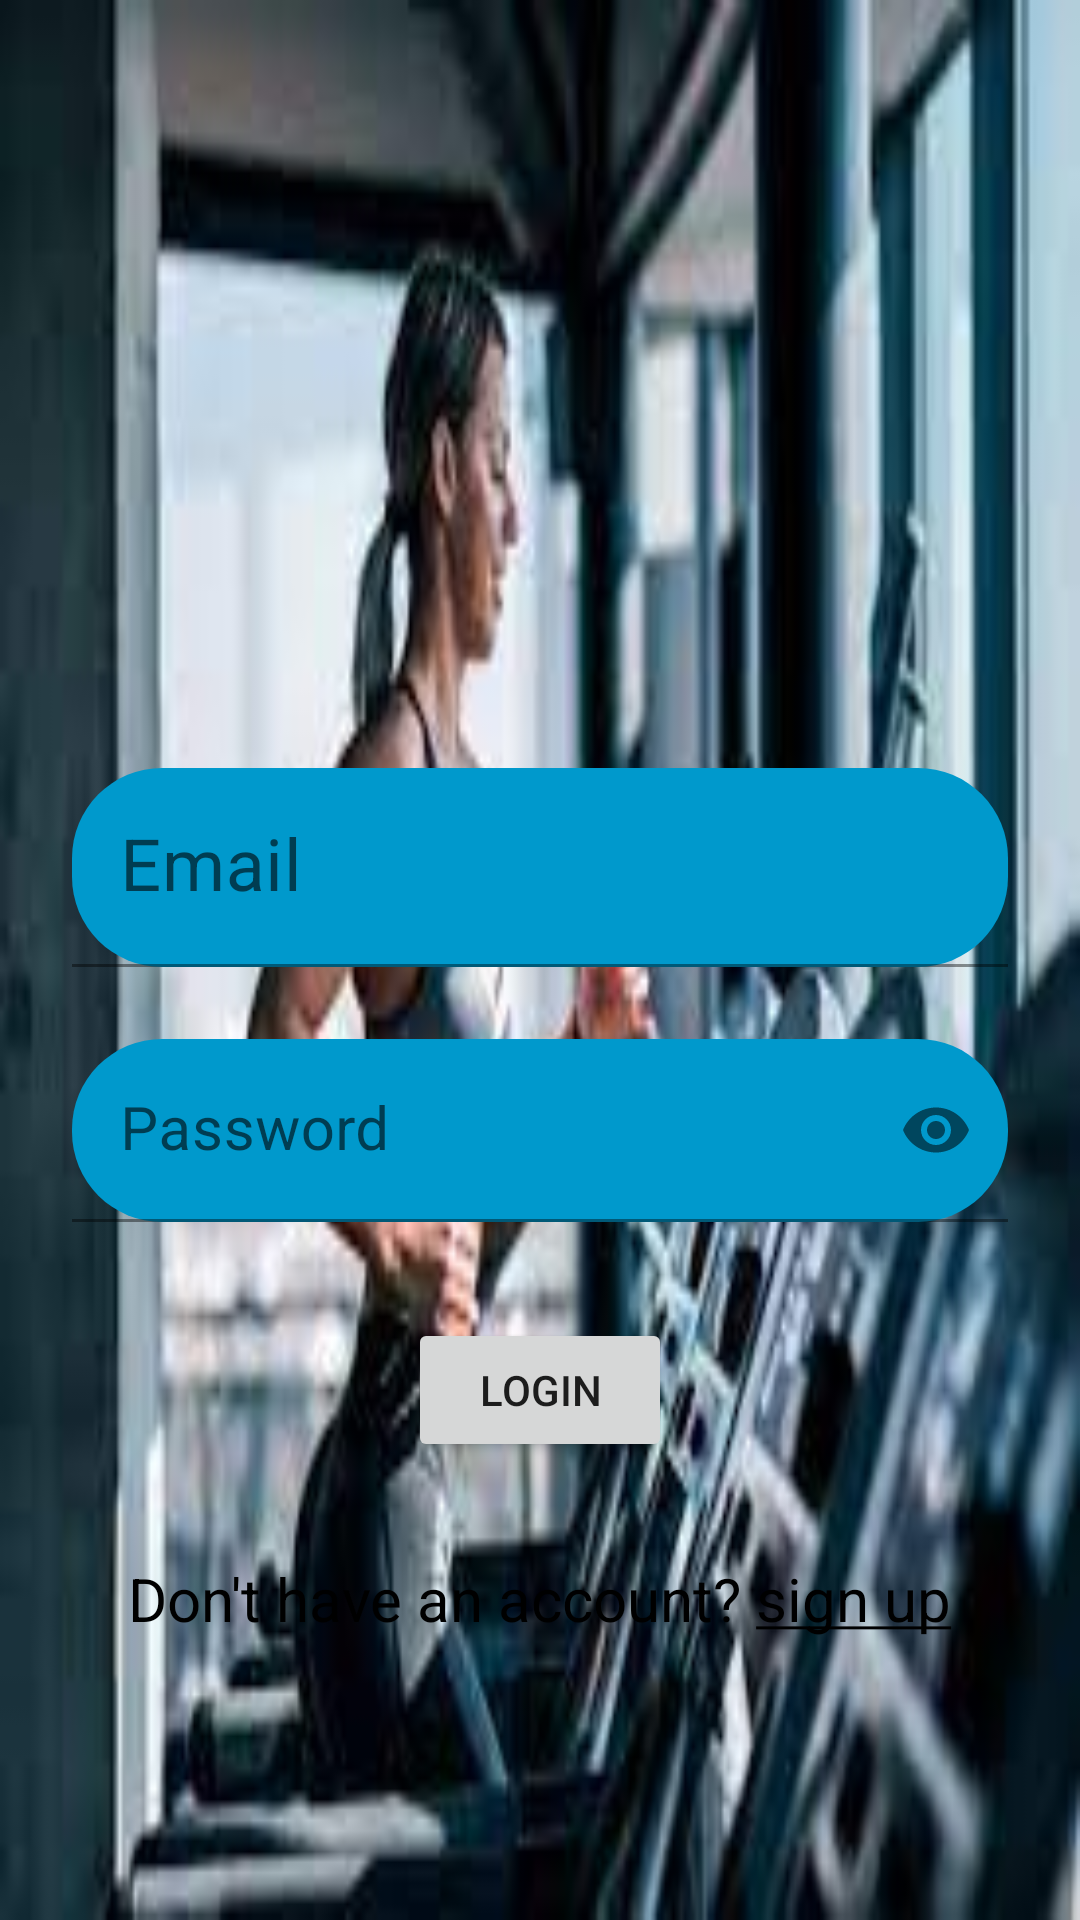

Reconstruct the res/layout file that produces this screen, plus the resources it refers to.
<!-- AndroidManifest.xml: application theme Theme.WorkoutLog -->
<!-- res/layout/activity_login.xml -->
<?xml version="1.0" encoding="utf-8"?>
<androidx.constraintlayout.widget.ConstraintLayout xmlns:android="http://schemas.android.com/apk/res/android"
    xmlns:app="http://schemas.android.com/apk/res-auto"
    xmlns:tools="http://schemas.android.com/tools"
    android:background="@drawable/img"
    android:layout_width="match_parent"
    android:layout_height="match_parent"
    tools:context=".ui.LoginActivity">

    <androidx.constraintlayout.widget.Guideline
        android:id="@+id/guideline3"
        android:layout_width="wrap_content"
        android:layout_height="wrap_content"

        android:orientation="horizontal"
       app:layout_constraintGuide_percent="0.4" />

    <com.google.android.material.textfield.TextInputLayout
        android:id="@+id/tilEmail"
        android:layout_width="0dp"
        android:layout_height="wrap_content"
        android:layout_marginStart="24dp"
        android:layout_marginEnd="24dp"
        app:boxBackgroundColor="@android:color/holo_blue_dark"
        app:boxCornerRadiusBottomEnd="30dp"
        app:boxCornerRadiusBottomStart="30dp"
        app:boxCornerRadiusTopEnd="30dp"
        app:boxCornerRadiusTopStart="30dp"
        app:layout_constraintEnd_toEndOf="parent"
        app:layout_constraintStart_toStartOf="parent"
        app:layout_constraintTop_toTopOf="@+id/guideline3">

        <com.google.android.material.textfield.TextInputEditText
            android:id="@+id/etEmail"
            android:layout_width="match_parent"
            android:layout_height="wrap_content"
            android:hint="@string/email"
            android:inputType="textEmailAddress"
            android:textSize="24sp" />
    </com.google.android.material.textfield.TextInputLayout>

    <com.google.android.material.textfield.TextInputLayout
        android:id="@+id/tilPassword"
        android:layout_width="0dp"
        android:layout_height="wrap_content"
        android:layout_marginStart="24dp"
        android:layout_marginTop="24dp"
        android:layout_marginEnd="24dp"
        app:boxBackgroundColor="@android:color/holo_blue_dark"
        app:boxCornerRadiusBottomEnd="30dp"
        app:boxCornerRadiusBottomStart="30dp"
        app:boxCornerRadiusTopEnd="30dp"
        app:boxCornerRadiusTopStart="30dp"
        app:layout_constraintEnd_toEndOf="parent"
        app:layout_constraintStart_toStartOf="parent"
        app:layout_constraintTop_toBottomOf="@+id/tilEmail"
        app:passwordToggleEnabled="true">

        <com.google.android.material.textfield.TextInputEditText
            android:id="@+id/etPassword"
            android:layout_width="match_parent"
            android:layout_height="wrap_content"
            android:hint="@string/password"
            android:inputType="textPassword"
            android:textSize="20sp" />
    </com.google.android.material.textfield.TextInputLayout>

    <Button
        android:id="@+id/btnLogin"
        android:layout_width="wrap_content"
        android:layout_height="wrap_content"
        android:layout_marginStart="32dp"
        android:layout_marginTop="32dp"
        android:layout_marginEnd="32dp"
        android:text="@string/login"
        app:layout_constraintEnd_toEndOf="parent"
        app:layout_constraintStart_toStartOf="parent"
        app:layout_constraintTop_toBottomOf="@+id/tilPassword" />

    <TextView
        android:id="@+id/tvsignup"
        android:layout_width="wrap_content"
        android:layout_height="wrap_content"
        android:layout_marginStart="32dp"
        android:layout_marginTop="32dp"
        android:layout_marginEnd="32dp"
        android:text="@string/don_t_have_an_account_sign_up"
        android:textColor="@color/black"
        android:textSize="20sp"
        app:layout_constraintEnd_toEndOf="parent"
        app:layout_constraintStart_toStartOf="parent"
        app:layout_constraintTop_toBottomOf="@+id/btnLogin" />

</androidx.constraintlayout.widget.ConstraintLayout>
<!-- resources referenced by this layout -->
<resources>
  <!-- drawable img: png bitmap (drawable, 113581 bytes) -->
  <string name="don_t_have_an_account_sign_up">Don\'t have an account? <u>sign up</u></string>
  <string name="email">Email</string>
  <string name="login">login</string>
  <string name="password">Password</string>
  <style name="Theme.WorkoutLog" parent="Theme.MaterialComponents.DayNight.DarkActionBar">
          
          <item name="colorPrimary">@color/purple_500</item>
          <item name="colorPrimaryVariant">@color/purple_700</item>
          <item name="colorOnPrimary">@color/white</item>
          
          <item name="colorSecondary">@color/teal_200</item>
          <item name="colorSecondaryVariant">@color/teal_700</item>
          <item name="colorOnSecondary">@color/black</item>
          
          <item name="android:statusBarColor" tools:targetApi="l">?attr/colorPrimaryVariant</item>
          
      </style>
  <!-- not gathered from this repository: default colours our renderer supplied (Android Studio template values) -->
  <color name="purple_500">#FF6200EE</color>
  <color name="purple_700">#FF3700B3</color>
  <color name="teal_200">#FF03DAC5</color>
  <color name="teal_700">#FF018786</color>
  <color name="black">#FF000000</color>
  <color name="white">#FFFFFFFF</color>
</resources>
